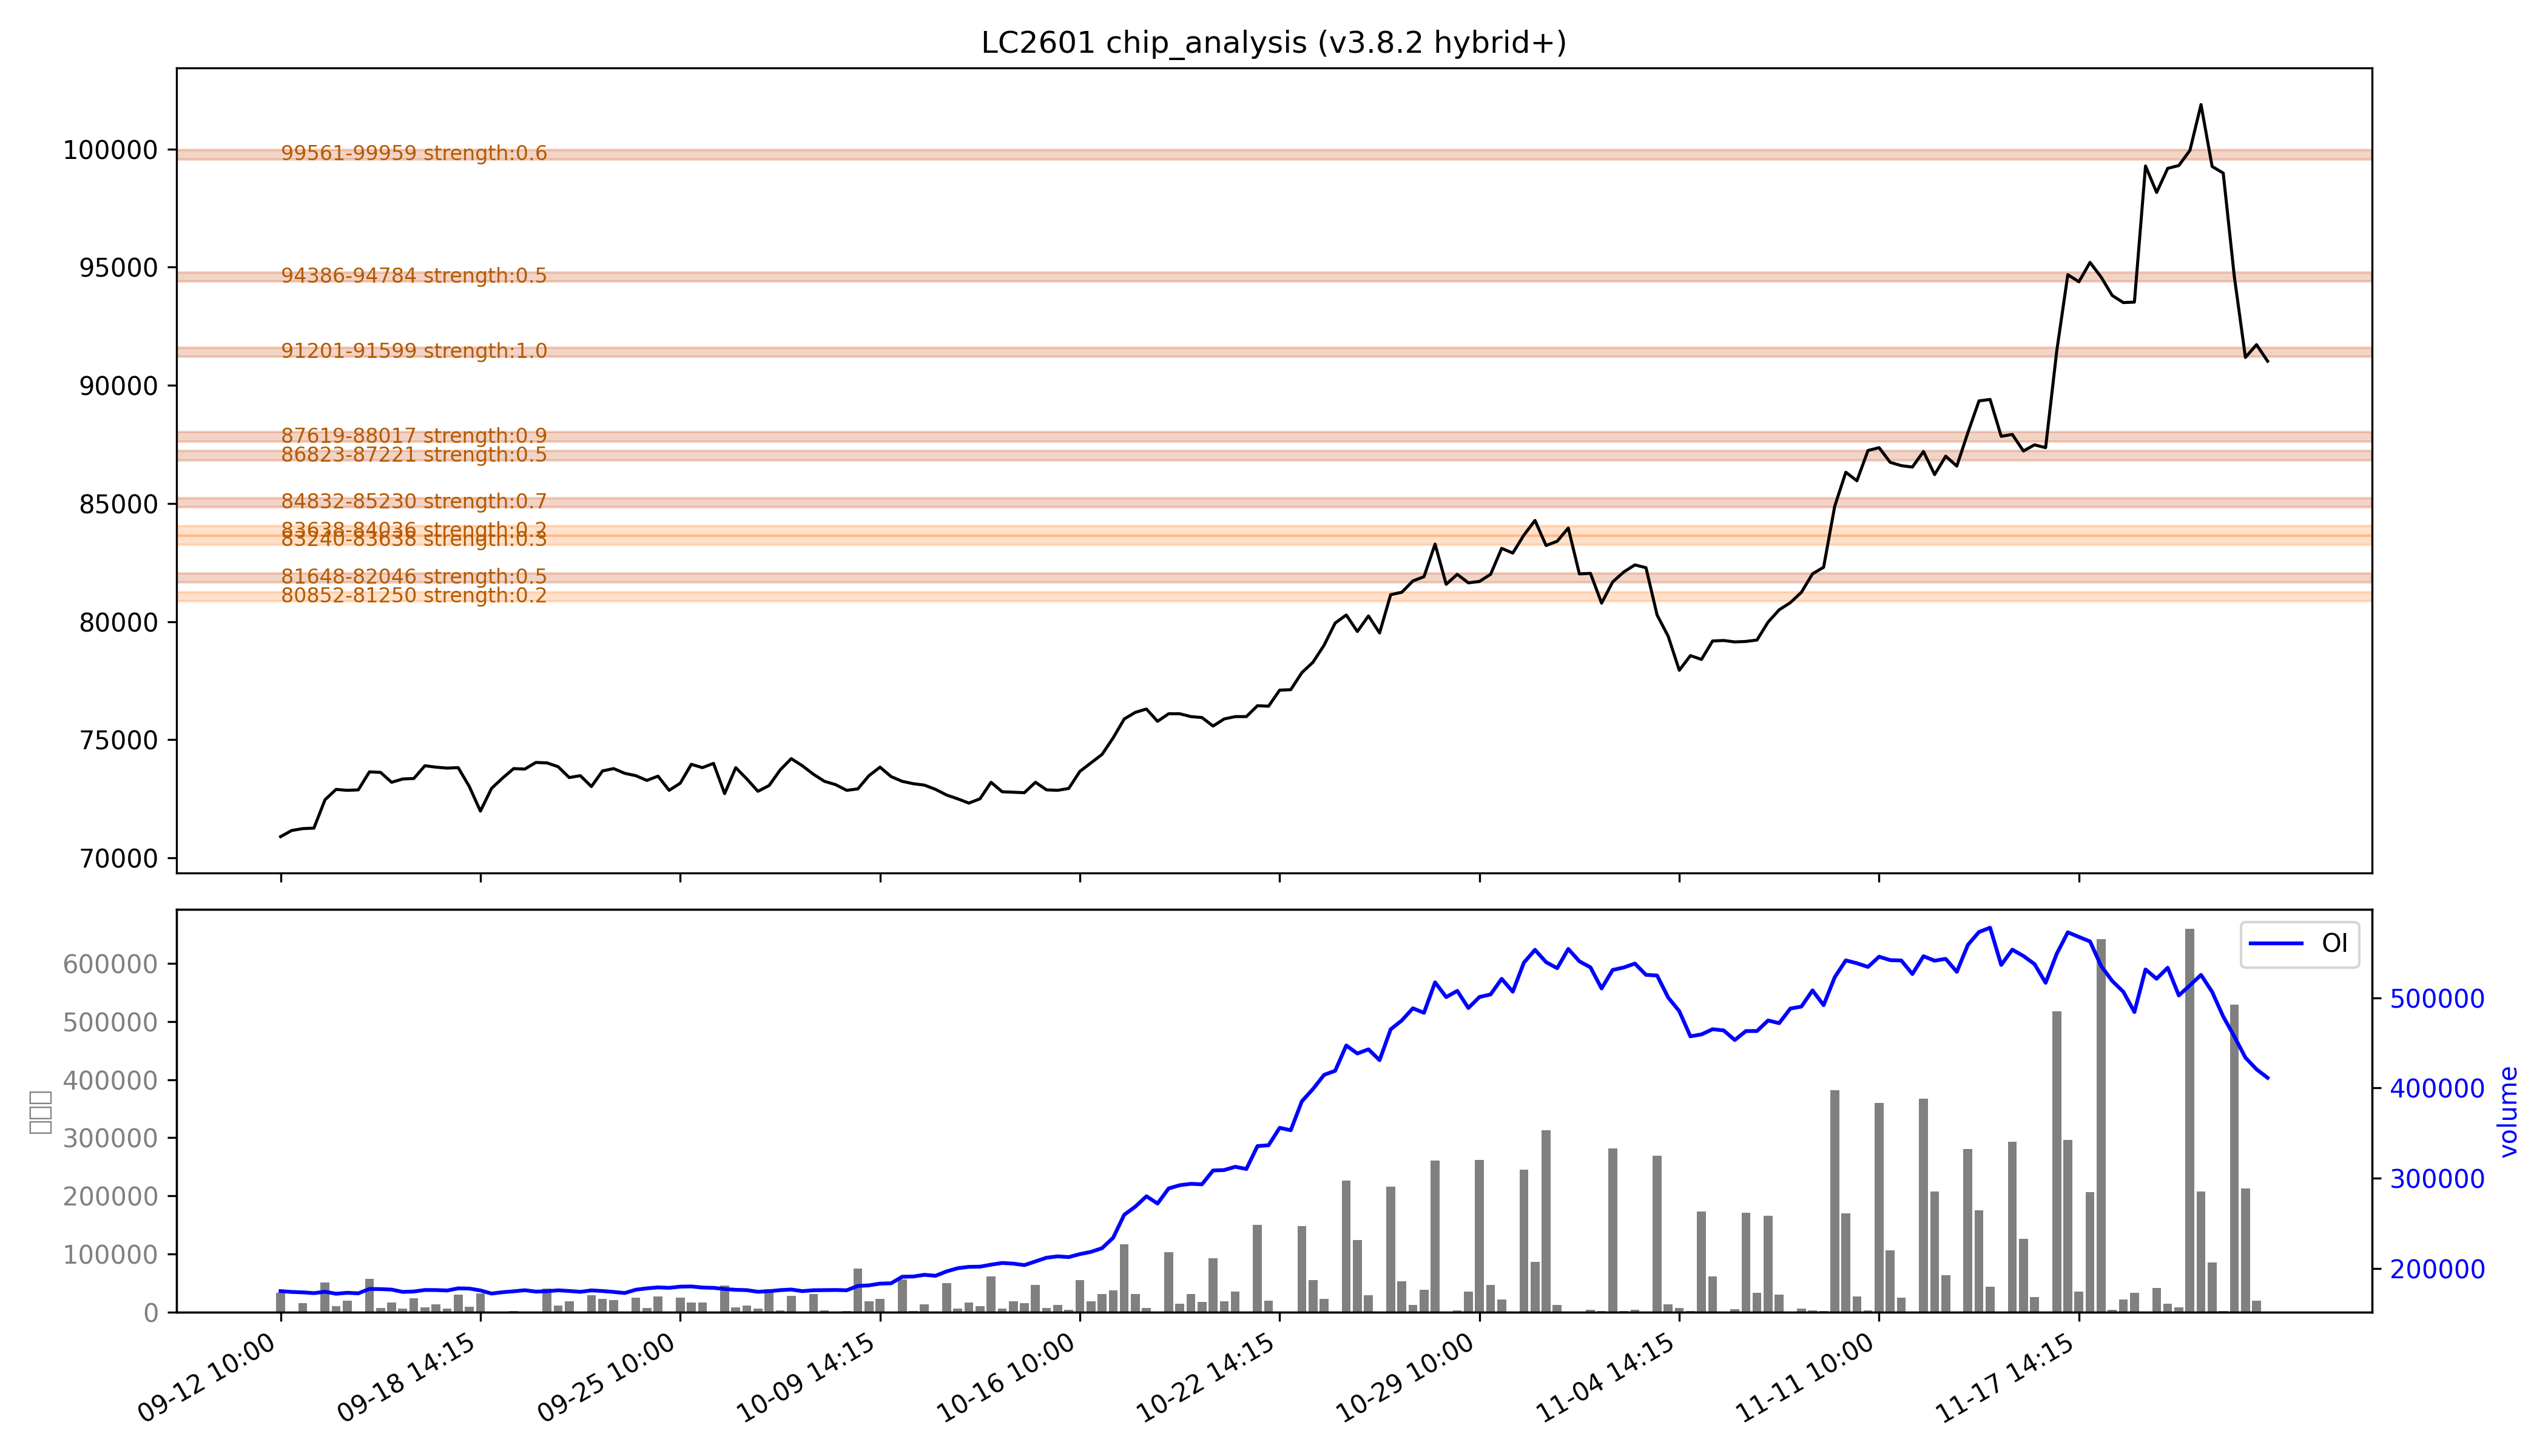

Data behind this chart, as committed beside it:
low, high, recent_strength, all_strength, avg_strength, persistent, zone_type
80852, 81250, 0.0, 0.5, 0.2, False, 短期区
81648, 82046, 0.4, 0.7, 0.5, True, 持久区
83240, 83638, 0.0, 0.5, 0.3, False, 短期区
83638, 84036, 0.0, 0.5, 0.2, False, 短期区
84832, 85230, 0.7, 0.7, 0.7, True, 持久区
86823, 87221, 0.5, 0.5, 0.5, True, 持久区
87619, 88017, 强：0.9, 强：0.9, 强：0.9, True, 持久区
91201, 91599, 强：1.0, 强：1.0, 强：1.0, True, 持久区
94386, 94784, 0.5, 0.5, 0.5, True, 持久区
99561, 99959, 0.6, 0.6, 0.6, True, 持久区
